Run: headless pygame with SDL's dummy video driver; simulated clock (each Clock.tick advances the game by its frame time, no real sleeping); random seed 0; keys injected as events and as key.get_pressed() state; no mouse input.
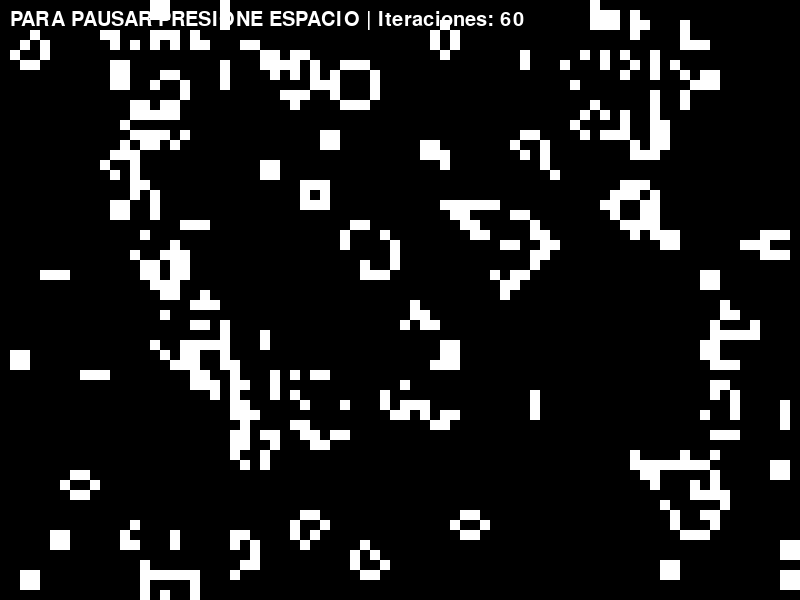
Frame 1 of 4 · flips 1–60 · no input
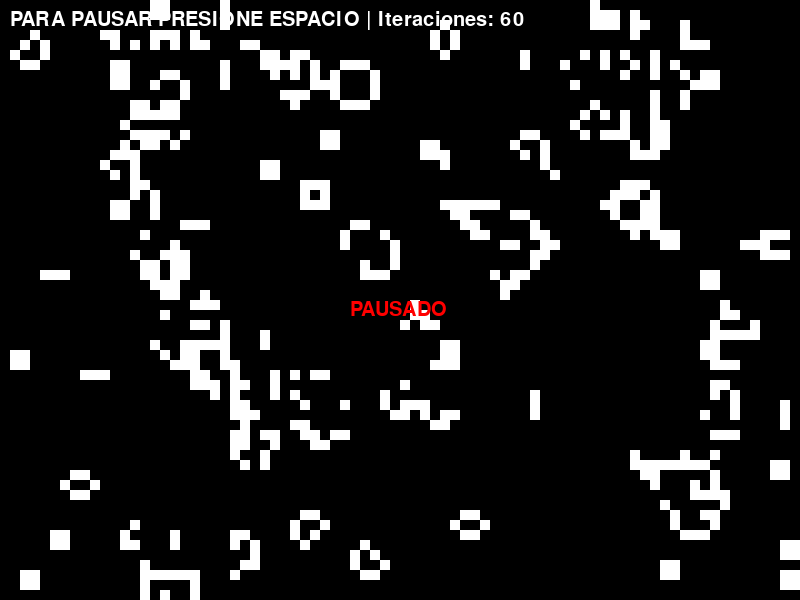
Frame 2 of 4 · flips 61–180 · tapped SPACE, RETURN · held RIGHT (→), D
Frame 3 of 4 · flips 181–300 · held DOWN (↓), S · screen unchanged from frame 2, image omitted
Frame 4 of 4 · flips 301–420 · held LEFT (←), A, UP (↑), W · screen unchanged from frame 3, image omitted

The pygame program that drew these frames:

import sys
import pygame
import random

# definición de la clase para el Juego de la Vida
class JuegoDeLaVida:
    def __init__(self, width, height, cell_size):
        self.width = width
        self.height = height
        self.cell_size = cell_size
        self.columns = width // cell_size
        self.rows = height // cell_size
        self.grid = self.crear_grid_aleatoria()
        
    def crear_grid_aleatoria(self):
        return [[random.choice([0, 1]) for _ in range(self.columns)] for _ in range(self.rows)]

    def actualizar_grid(self):
        nueva_grid = [[0 for _ in range(self.columns)] for _ in range(self.rows)]
        
        for y in range(self.rows):
            for x in range(self.columns):
                estado_actual = self.grid[y][x]
                vecinos_vivos = self.contar_vecinos_vivos(x, y)
                
                if estado_actual == 0 and vecinos_vivos == 3:
                    nueva_grid[y][x] = 1  # nacer
                elif estado_actual == 1 and (vecinos_vivos < 2 or vecinos_vivos > 3):
                    nueva_grid[y][x] = 0  # morir
                else:
                    nueva_grid[y][x] = estado_actual  # el estado que ya tiene
        
        self.grid = nueva_grid

    def contar_vecinos_vivos(self, x, y): #recorre las celdas vecinas para contar vecinos vivos
        vecinos = [
            (-1, -1), (-1, 0), (-1, 1),
            (0, -1),         (0, 1),        #lista de tuplas para los vecinos
            (1, -1), (1, 0), (1, 1)
        ]
        vivos = 0
        for dx, dy in vecinos:
            nx, ny = x + dx, y + dy
            if 0 <= nx < self.columns and 0 <= ny < self.rows:
                vivos += self.grid[ny][nx]
        return vivos

    def dibujar_grid(self, screen):
        for y in range(self.rows):
            for x in range(self.columns):
                color = (255, 255, 255) if self.grid[y][x] == 1 else (0, 0, 0)
                pygame.draw.rect(screen, color, (x * self.cell_size, y * self.cell_size, self.cell_size, self.cell_size))

# función para mostrar texto en pantalla
def draw_text(screen, text, font, color, position):
    text_surface = font.render(text, True, color)
    screen.blit(text_surface, position)

# función principal del juego
def main():
    pygame.init()
    screen_width = 800
    screen_height = 600
    cell_size = 10
    screen = pygame.display.set_mode((screen_width, screen_height))
    pygame.display.set_caption("Juego de la Vida")

    juego = JuegoDeLaVida(screen_width, screen_height, cell_size)

    black = (0, 0, 0)
    white = (255, 255, 255)
    red = (255, 0, 0)

    font = pygame.font.SysFont(None, 30)  # Fuente para el texto del contador
    iteration_count = 0  # Contador de iteraciones

    running = True
    paused = False  # Estado de pausa
    clock = pygame.time.Clock()

    while running:
        for event in pygame.event.get():
            if event.type == pygame.QUIT:
                running = False
            if event.type == pygame.KEYDOWN:
                if event.key == pygame.K_SPACE:
                    paused = not paused  # alternar entre pausa y reanudación

        if not paused:
            juego.actualizar_grid()
            iteration_count += 1  # incrementa el contador de iteraciones

        screen.fill(black)
        juego.dibujar_grid(screen)

        # mostrar el contador de iteraciones en la pantalla e indicar como pausar
        draw_text(screen, f"PARA PAUSAR PRESIONE ESPACIO | Iteraciones: {iteration_count}", font, white, (10, 10))

        # mostrar el estado de pausa
        if paused:
            draw_text(screen, "PAUSADO", font, red, (screen_width // 2 - 50, screen_height // 2))

        pygame.display.flip()
        clock.tick(100)  # controla la velocidad del bucle

    pygame.quit()

if __name__ == "__main__":
    main()
